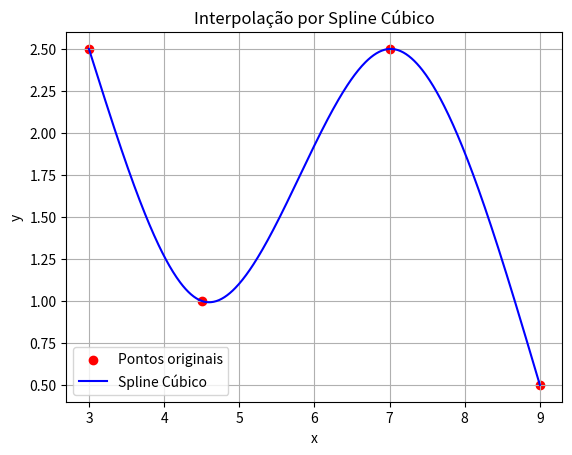

The script that saved this image:
"""
Created on Mon Sep  9 21:57:25 2024

@author: Luellen
"""
#Importando Bibliotecas
import numpy as np
import matplotlib.pyplot as plt

def spline_cubic(xi, yi): 
    #Essa função vai calcular o spline cúbico entre cada intervalo de dois pontos consecutivos
    """
    Código feito pelo professor Tavernard
    Acha os coeficientes de todos os Splines cúbicos.
    Parâmetros:
    xi : array com os valores de x
    yi : array com os valores de y
    Retorna:
    a, b, c, d : coeficientes dos splines cúbicos para cada intervalo
    """
    n = np.size(xi) #tamanho dos dados 
    h = np.zeros(n-1) #diferença entre pontos consecutivos
    alpha = np.zeros(n-1) 
    L = np.zeros(n)
    u = np.zeros(n)
    z = np.zeros(n)
    a = yi
    b = np.zeros(n-1)
    c = np.zeros(n)
    d = np.zeros(n-1)
    
    for i in range(0, n-1):
        h[i] = xi[i+1] - xi[i] #calcula o intevalo entre os pontos xi
    
    for i in range(1, n-1):
        #calcular a segunda derivada dos splines
        alpha[i] = (3/h[i]) * (a[i+1] - a[i]) - (3/h[i-1]) * (a[i] - a[i-1])
    
    L[0] = 1
    u[0] = 0
    z[0] = 0
    
    for i in range(1, n-1):
        L[i] = 2 * (xi[i+1] - xi[i-1]) - h[i-1] * u[i-1]
        u[i] = h[i] / L[i]
        z[i] = (alpha[i] - h[i-1] * z[i-1]) / L[i]
    
    L[n-1] = 1
    z[n-1] = 0
    c[n-1] = 0
    
    for j in range(n-2, -1, -1):
        c[j] = z[j] - u[j] * c[j+1]
        b[j] = (a[j+1] - a[j]) / h[j] - h[j] * (c[j+1] + 2 * c[j]) / 3
        d[j] = (c[j+1] - c[j]) / (3 * h[j])
        
    return a, b, c, d

def interp_spline_c(xi, yi, x):
    """
    Interpola um valor x dado, utilizando os coeficientes da spline cúbica.
    Parâmetros:
    xi : array de valores x
    yi : array de valores y
    x : ponto onde se deseja interpolar
    Retorna:
    y : valor interpolado no ponto x
    """
    # Obter os coeficientes da spline cúbica
    a, b, c, d = spline_cubic(xi, yi)
    
    # Encontrar o intervalo correto para o ponto x
    n = len(xi)
    for i in range(n-1): #i = 0, 1, 2 
        if xi[i] <= x <= xi[i+1]: # 0 <= x <= 3
            # Calcular a interpolação usando os coeficientes
            dx = x - xi[i]
            y = a[i] + b[i]*dx + c[i]*dx**2 + d[i]*dx**3
            return y
    
        
    return ValueError("Ponto fora do intervalo de interpolação.")

# Função para plotar o gráfico dos splines
def plot_splines(xi, yi):
    # Gerar uma lista de pontos para interpolação (mais densa para suavizar o gráfico)
    x_dense = np.linspace(min(xi), max(xi), 500)
    y_dense = [interp_spline_c(xi, yi, x) for x in x_dense]

    # Plotar os pontos originais
    plt.scatter(xi, yi, color='red', label='Pontos originais')

    # Plotar os splines interpolados
    plt.plot(x_dense, y_dense, label='Spline Cúbico', color='blue')

    # Legendas e título
    plt.title('Interpolação por Spline Cúbico')
    plt.xlabel('x')
    plt.ylabel('y')
    plt.legend()
    plt.grid(True)
    plt.show()

# Exemplo de uso
xi = np.array([3.0, 4.5, 7.0, 9.0])
yi = np.array([2.5, 1.0, 2.5, 0.5])


a = interp_spline_c(xi, yi, 9)
print(a)
b = plot_splines(xi, yi)
